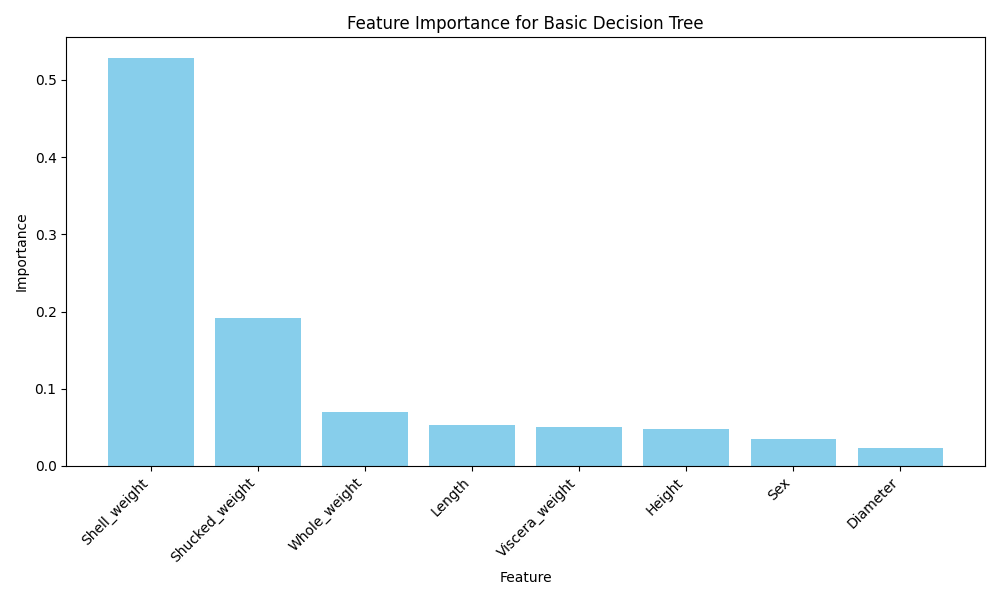

The data file committed next to this chart (first rows):
Feature, Importance
Shell_weight, 0.5286
Shucked_weight, 0.1919
Whole_weight, 0.07049
Length, 0.05303
Viscera_weight, 0.05089
Height, 0.04729
Sex, 0.03502
Diameter, 0.02283
